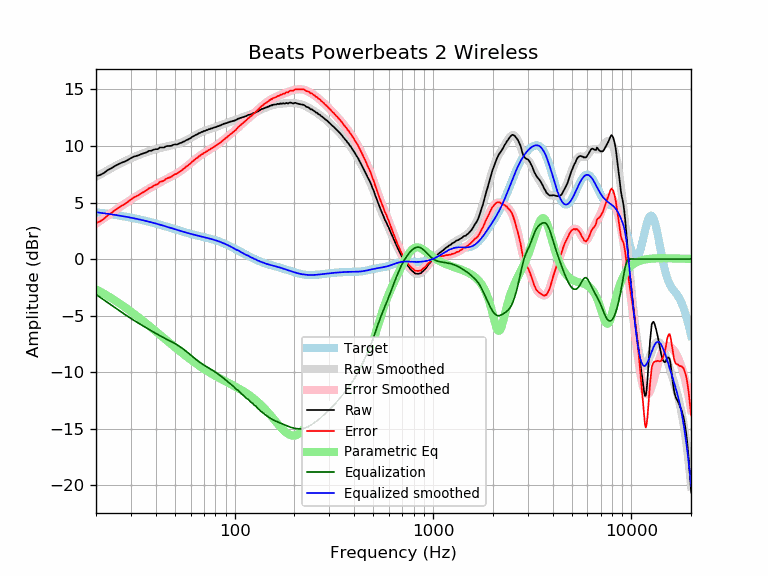

The data file committed next to this chart (first rows):
frequency, raw, error, smoothed, error_smoothed, equalization, parametric_eq, equalized_raw, equalized_smoothed, target
20, 7.33, 3.19, 7.27, 3.13, -3.13, -2.67, 4.20, 4.14, 4.14
21, 7.44, 3.34, 7.48, 3.39, -3.39, -2.87, 4.05, 4.09, 4.09
22, 7.63, 3.58, 7.68, 3.64, -3.64, -3.08, 3.99, 4.05, 4.05
23, 7.89, 3.89, 7.87, 3.87, -3.87, -3.28, 4.01, 4.00, 4.00
24, 8.05, 4.10, 8.05, 4.10, -4.10, -3.48, 3.94, 3.95, 3.95
25, 8.25, 4.34, 8.22, 4.32, -4.32, -3.67, 3.93, 3.90, 3.90
26, 8.40, 4.54, 8.38, 4.52, -4.52, -3.87, 3.87, 3.85, 3.85
27, 8.53, 4.72, 8.53, 4.72, -4.72, -4.07, 3.81, 3.81, 3.81
28, 8.63, 4.87, 8.66, 4.90, -4.90, -4.26, 3.72, 3.76, 3.76
29, 8.78, 5.07, 8.79, 5.08, -5.08, -4.45, 3.69, 3.71, 3.71
30, 8.92, 5.26, 8.91, 5.25, -5.25, -4.64, 3.67, 3.66, 3.66
31, 9.06, 5.45, 9.02, 5.41, -5.41, -4.83, 3.65, 3.61, 3.61
32, 9.12, 5.56, 9.12, 5.56, -5.56, -5.01, 3.56, 3.56, 3.56
33, 9.20, 5.69, 9.21, 5.70, -5.70, -5.19, 3.49, 3.51, 3.51
34, 9.30, 5.84, 9.30, 5.84, -5.84, -5.37, 3.45, 3.46, 3.46
35, 9.37, 5.96, 9.38, 5.97, -5.97, -5.55, 3.39, 3.41, 3.41
36, 9.44, 6.08, 9.46, 6.10, -6.10, -5.72, 3.33, 3.35, 3.35
37, 9.57, 6.26, 9.53, 6.22, -6.22, -5.89, 3.34, 3.30, 3.30
38, 9.58, 6.33, 9.59, 6.34, -6.34, -6.06, 3.23, 3.25, 3.25
39, 9.67, 6.47, 9.65, 6.46, -6.46, -6.22, 3.21, 3.20, 3.20
40, 9.72, 6.57, 9.71, 6.57, -6.57, -6.38, 3.15, 3.14, 3.15
41, 9.72, 6.62, 9.76, 6.67, -6.67, -6.54, 3.04, 3.09, 3.09
42, 9.87, 6.83, 9.81, 6.77, -6.77, -6.69, 3.09, 3.04, 3.04
43, 9.86, 6.87, 9.86, 6.87, -6.87, -6.84, 2.99, 2.99, 2.99
44, 9.87, 6.93, 9.90, 6.96, -6.96, -6.98, 2.90, 2.94, 2.94
45, 9.97, 7.08, 9.94, 7.05, -7.05, -7.13, 2.91, 2.89, 2.89
46, 10.00, 7.16, 9.97, 7.14, -7.14, -7.27, 2.86, 2.83, 2.83
47, 10.00, 7.21, 10.01, 7.22, -7.22, -7.40, 2.77, 2.78, 2.78
48, 10.02, 7.28, 10.04, 7.31, -7.31, -7.54, 2.71, 2.74, 2.73
49, 10.10, 7.41, 10.08, 7.39, -7.39, -7.67, 2.71, 2.69, 2.69
50, 10.14, 7.50, 10.11, 7.47, -7.47, -7.79, 2.66, 2.64, 2.64
51, 10.13, 7.53, 10.15, 7.56, -7.56, -7.92, 2.56, 2.59, 2.59
52, 10.18, 7.63, 10.20, 7.65, -7.65, -8.04, 2.52, 2.55, 2.55
53, 10.26, 7.75, 10.25, 7.75, -7.75, -8.16, 2.51, 2.50, 2.50
54, 10.29, 7.83, 10.30, 7.84, -7.84, -8.27, 2.44, 2.46, 2.46
55, 10.38, 7.96, 10.36, 7.94, -7.94, -8.38, 2.43, 2.42, 2.42
56, 10.42, 8.04, 10.43, 8.05, -8.05, -8.49, 2.37, 2.38, 2.38
57, 10.52, 8.18, 10.50, 8.16, -8.16, -8.59, 2.36, 2.34, 2.34
58, 10.56, 8.26, 10.57, 8.27, -8.27, -8.70, 2.29, 2.30, 2.30
59, 10.64, 8.37, 10.64, 8.37, -8.37, -8.79, 2.26, 2.26, 2.26
60, 10.69, 8.46, 10.71, 8.48, -8.48, -8.89, 2.20, 2.23, 2.23
61, 10.81, 8.61, 10.78, 8.59, -8.59, -8.98, 2.22, 2.20, 2.20
62, 10.86, 8.69, 10.86, 8.69, -8.69, -9.08, 2.16, 2.16, 2.16
63, 10.94, 8.80, 10.92, 8.79, -8.79, -9.16, 2.14, 2.13, 2.13
64, 11.00, 8.89, 10.99, 8.89, -8.89, -9.25, 2.11, 2.10, 2.10
65, 11.04, 8.96, 11.05, 8.98, -8.98, -9.33, 2.06, 2.07, 2.07
66, 11.13, 9.08, 11.11, 9.07, -9.07, -9.41, 2.06, 2.04, 2.04
67, 11.16, 9.14, 11.17, 9.15, -9.15, -9.49, 2.01, 2.02, 2.02
68, 11.24, 9.25, 11.22, 9.23, -9.23, -9.57, 2.01, 1.99, 1.99
69, 11.25, 9.28, 11.26, 9.30, -9.30, -9.64, 1.95, 1.96, 1.96
70, 11.33, 9.39, 11.31, 9.37, -9.37, -9.71, 1.95, 1.94, 1.94
71, 11.33, 9.42, 11.35, 9.44, -9.44, -9.78, 1.89, 1.91, 1.91
72, 11.41, 9.52, 11.39, 9.50, -9.50, -9.85, 1.90, 1.88, 1.88
73, 11.41, 9.55, 11.43, 9.57, -9.57, -9.92, 1.84, 1.86, 1.86
74, 11.49, 9.65, 11.46, 9.63, -9.63, -9.98, 1.85, 1.83, 1.83
75, 11.49, 9.68, 11.50, 9.69, -9.69, -10.04, 1.79, 1.81, 1.81
76, 11.55, 9.77, 11.53, 9.75, -9.75, -10.10, 1.79, 1.78, 1.78
77, 11.56, 9.80, 11.57, 9.81, -9.81, -10.16, 1.74, 1.75, 1.75
78, 11.61, 9.88, 11.60, 9.88, -9.88, -10.22, 1.73, 1.72, 1.72
79, 11.63, 9.93, 11.63, 9.94, -9.94, -10.28, 1.69, 1.69, 1.69
... 553 more rows
